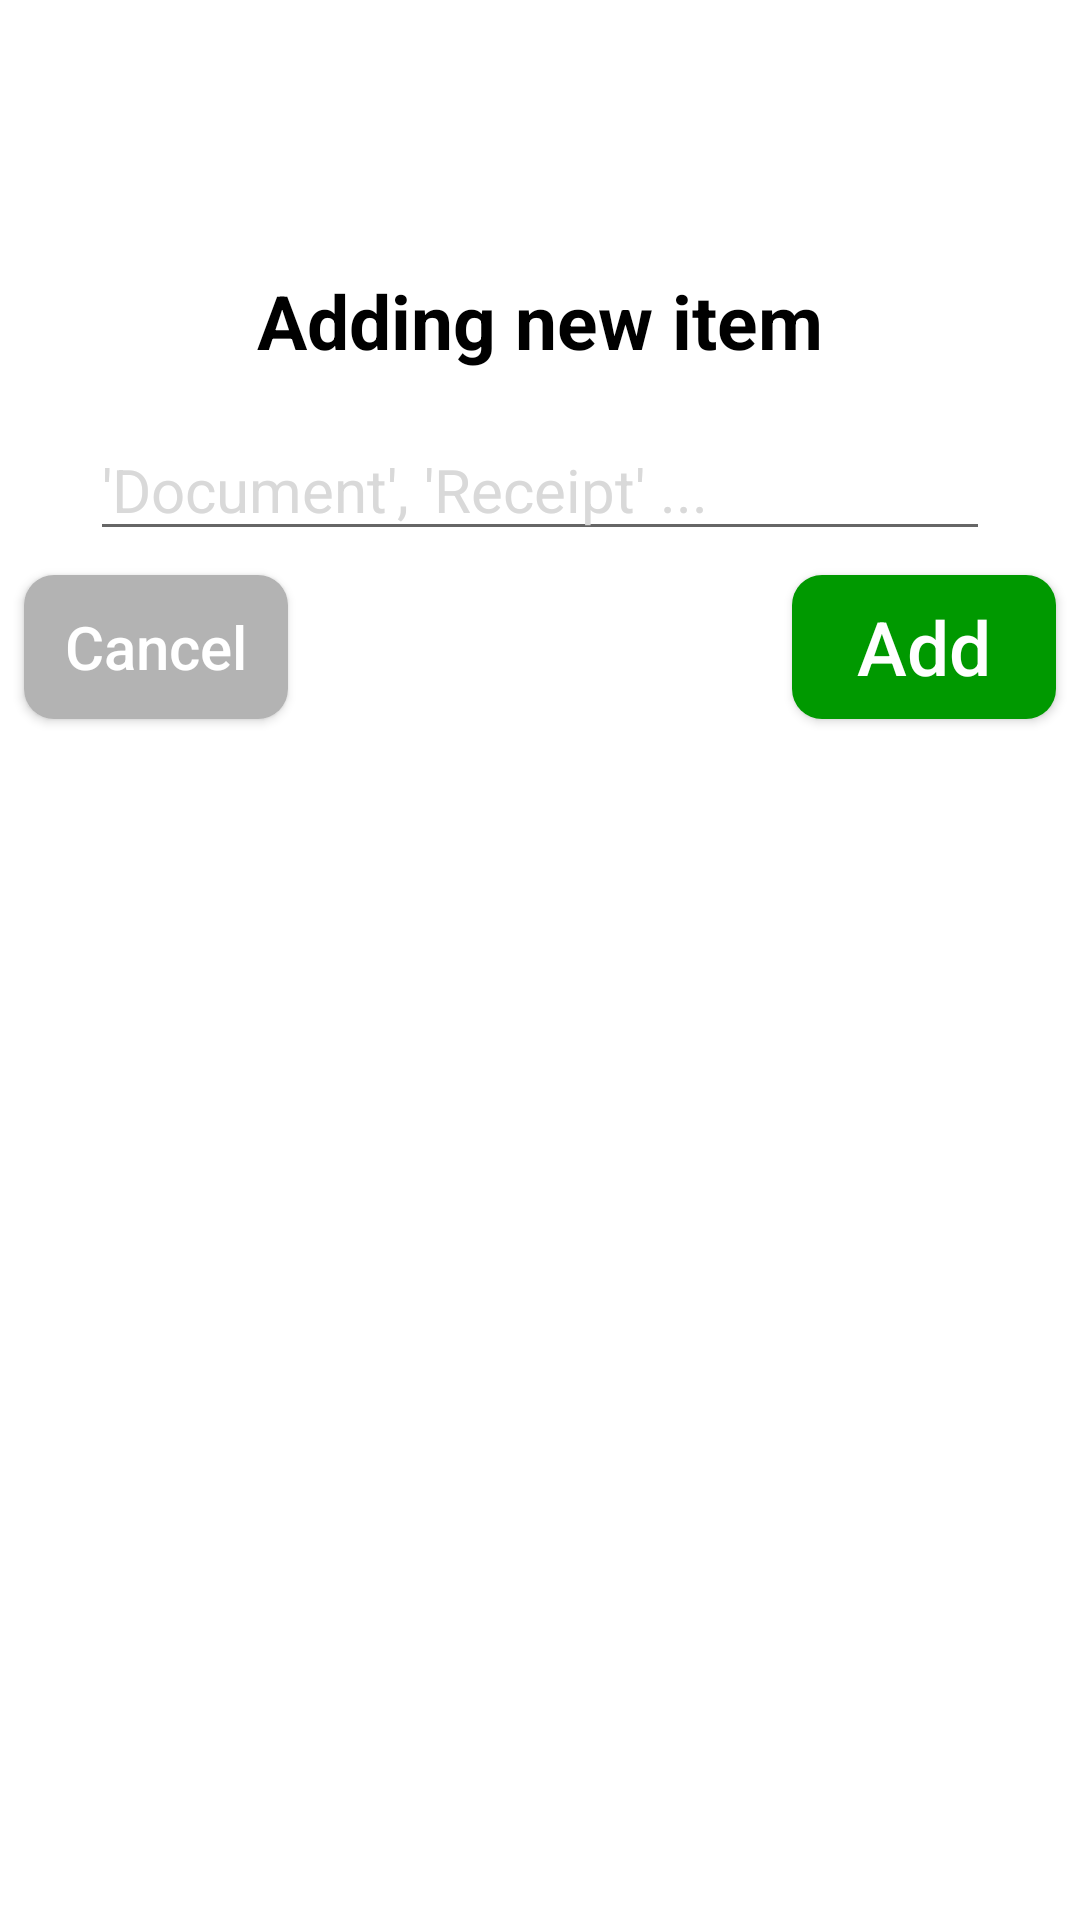

Produce the Android XML layout that renders to this screen, including the resource entries it uses.
<!-- AndroidManifest.xml: application theme Theme.ScanToPDF -->
<!-- res/layout/dialog_additem.xml -->
<?xml version="1.0" encoding="utf-8"?>
<RelativeLayout xmlns:android="http://schemas.android.com/apk/res/android"
    android:layout_width="match_parent"
    xmlns:tools="http://schemas.android.com/tools"
    tools:background="@color/black"
    android:layout_height="match_parent">

    <ImageView
        android:layout_width="wrap_content"
        android:layout_height="wrap_content"
        android:elevation="60dp"
        android:scaleX="0.8"
        android:scaleY="0.8"
        android:src="@drawable/circle_add"
        android:layout_centerHorizontal="true"/>

    <RelativeLayout
        android:id="@+id/dialog_holderAdd"
        android:layout_width="wrap_content"
        android:background="@drawable/dialog_background"
        android:layout_marginTop="50dp"
        android:layout_height="wrap_content">

        <TextView
            android:id="@+id/text_title"
            android:layout_width="wrap_content"
            android:layout_height="wrap_content"
            android:textColor="@color/black"
            android:layout_centerHorizontal="true"
            android:layout_marginTop="30dp"
            android:textStyle="bold"
            android:textSize="25sp"
            android:text="Adding new item"
            android:padding="10dp"/>

    <EditText
        android:id="@+id/edittext_addtitle"
        android:layout_width="300dp"
        android:layout_height="wrap_content"
        android:textSize="20sp"
        android:ems="20"
        android:hint="'Document', 'Receipt' ..."
        android:textColor="@color/black"
        android:layout_below="@id/text_title"
        android:layout_centerHorizontal="true"
        android:paddingTop="16dp"/>

    <androidx.appcompat.widget.AppCompatButton
        android:id="@+id/btn_additem"
        android:layout_width="wrap_content"
        android:layout_height="wrap_content"
        android:background="@drawable/btn_cancel"
        android:text="Add"
        android:textAllCaps="false"
        android:textSize="25dp"
        android:textColor="@color/white"
        android:layout_alignParentRight="true"
        android:layout_below="@id/edittext_addtitle"
        android:layout_margin="8dp"/>

    <androidx.appcompat.widget.AppCompatButton
        android:id="@+id/btn_cancel"
        android:layout_width="wrap_content"
        android:layout_height="wrap_content"
        android:background="@drawable/btn_cancelgrey"
        android:text="Cancel"
        android:textSize="20dp"
        android:textAllCaps="false"
        android:textColor="@color/white"
        android:layout_alignParentLeft="true"
        android:layout_below="@id/edittext_addtitle"
        android:layout_margin="8dp"/>/>

    </RelativeLayout>


</RelativeLayout>
<!-- resources referenced by this layout -->
<resources>
  <color name="black">#FF000000</color>
  <color name="white">#FFFFFFFF</color>
  <!-- drawable btn_cancel (drawable) -->
  <?xml version="1.0" encoding="utf-8"?>
  <shape xmlns:android="http://schemas.android.com/apk/res/android"
      android:shape="rectangle">
  
      <solid android:color="#009900"/>
  
      <corners android:radius="10dp"/>
  
  </shape>
  <!-- drawable btn_cancelgrey (drawable) -->
  <?xml version="1.0" encoding="utf-8"?>
  <shape xmlns:android="http://schemas.android.com/apk/res/android"
      android:shape="rectangle">
  
      <solid android:color="#b3b3b3"/>
  
      <corners android:radius="10dp"/>
  
  </shape>
  <!-- drawable circle_add (drawable) -->
  <?xml version="1.0" encoding="utf-8"?>
  <layer-list xmlns:android="http://schemas.android.com/apk/res/android">
  
      <item>
          <shape
              android:shape="rectangle">
  
              <corners android:radius="3000dp"/>
  
              <size android:width="100dp"
                  android:height="100dp"/>
  
              <stroke android:color="@color/white"
                  android:width="6dp"/>
  
              <solid android:color="#009900"/>
  
  
          </shape>
      </item>
  
      <item
          android:drawable="@drawable/ic_baseline_create_24"
          android:top="10dp"
          android:bottom="10dp"
          android:left="10dp"
          android:right="10dp"/>
  
  </layer-list>
  <style name="Theme.ScanToPDF" parent="Theme.MaterialComponents.DayNight.NoActionBar">
          
          <item name="colorPrimary">@color/purple_500</item>
          <item name="colorPrimaryVariant">#99003d</item>
          <item name="colorOnPrimary">@color/white</item>
          
          <item name="colorSecondary">#ff4d94</item>
          <item name="colorSecondaryVariant">@color/teal_700</item>
          <item name="colorOnSecondary">@color/black</item>
          
          <item name="android:statusBarColor" tools:targetApi="l">?attr/colorPrimaryVariant</item>
          
          <item name="android:textColorHint">#d9d9d9</item>
          <item name="searchViewStyle">@style/SearchViewMy</item>
      </style>
  <color name="purple_500">#FF6200EE</color>
  <color name="teal_700">#FF018786</color>
  <style name="SearchViewMy" parent="Widget.AppCompat.SearchView.ActionBar">
          <item name="searchHintIcon">@drawable/ic_baseline_search_24s</item>
      </style>
  <!-- drawable ic_baseline_search_24s (drawable) -->
  <vector xmlns:android="http://schemas.android.com/apk/res/android"
      android:width="24dp"
      android:height="24dp"
      android:viewportWidth="24"
      android:viewportHeight="24"
      android:tint="#d9d9d9">
    <path
        android:fillColor="@android:color/white"
        android:pathData="M15.5,14h-0.79l-0.28,-0.27C15.41,12.59 16,11.11 16,9.5 16,5.91 13.09,3 9.5,3S3,5.91 3,9.5 5.91,16 9.5,16c1.61,0 3.09,-0.59 4.23,-1.57l0.27,0.28v0.79l5,4.99L20.49,19l-4.99,-5zM9.5,14C7.01,14 5,11.99 5,9.5S7.01,5 9.5,5 14,7.01 14,9.5 11.99,14 9.5,14z"/>
  </vector>
</resources>
